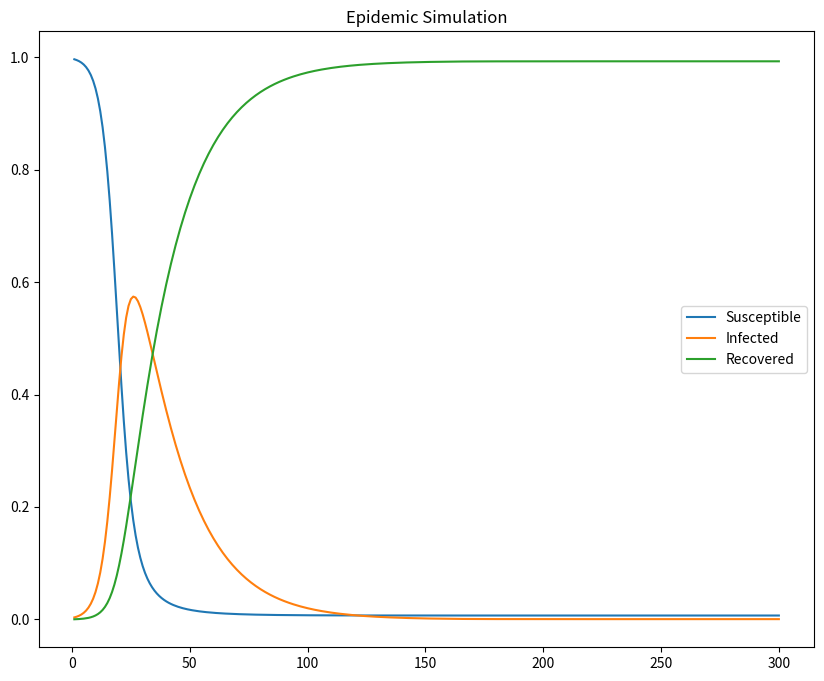

Reproduce this figure in Python. (Note: this script raises an exception after producing the figure.)
#!/usr/bin/env python3
# -*- coding: utf-8 -*-
"""
In this project, you will use functions to simulate the epidemic of a virus
within a region. 
@author: wenshudiao
"""

import numpy as np  
import matplotlib.pyplot as plt

#=============================================================================
#Section 1. set the model parameters
#=============================================================================
#1.1 set the random seed to 380 (pseudo randomness)
np.random.seed(380) # DO NOT CHANGE THE SEED

#1.2 create a population vector with five areas, population in areas are:
# areaA: 18000. areaB: 22000, areaC:50100,areaD,21010, areaE:25000
n_j = np.array([18000,22000,50100,21010,25000])

#1.3 use the random integer generation function in numpy to create a 5 x 5
# Origination-Destination flow matrix
# Set the lower limit to 1000, upper limit to 3,000 
od_matrix = np.random.randint(1000, 3001, (5, 5))


#1.4 same modal share across all regione (1)
alpha_vec = np.full(len(n_j),1) 
#1.5 same transmission rate across all regions
beta_vec = np.full(len(n_j),0.8) 
#1.6 same recover rate  across all regions
gamma_vec = np.full(len(n_j),0.05) 
#1.7 normal o-d flow
od_flow = od_matrix.copy()
#1.8 Have 300 iterations
days = 300



#=============================================================================
#Section 2. define the initial status table
#=============================================================================
# assume in the beginning, no recover or died yet, 
# infected proportion in areas are:
# areaA: 1%; areaB: 0.5%; areaC:0.1%; arerD:0%, areaE:0%

def start_detect(n_j,infect,immune):
    # create a new matrix called sir
    sir = np.zeros((5,3))
    # record the original condition in sir matrix
    sir[:,0] = n_j
    # store the change on infect and immute population separately
    infect_new = np.round(sir[:,0] * infect)
    immune_new = np.round(sir[:,0] * immune)
    # now everything is done, the simulation starts. move infection to group I
    sir[:,0] = sir[:,0] + infect_new - immune_new
    sir[:,1] += infect_new
    sir[:,2] += immune_new
    
    return sir

sir = start_detect(n_j, np.array([0.01, 0.005, 0.001, 0, 0]), 0)


#=============================================================================
#Section 3. Define a function to simulate the epidemic in this big region
#=============================================================================
# function input should include:
# n_j:              population vector
# initial status:   the initial status of the epidemic
# od_flow:          the 5 x 5 o-d matrix
# alpha_vec:        population density in each region
# beta_vec:         transmission rate in each region
# gamma_vec:        daily recover rate in each region
# days: total       iterations

# function return:
# susceptible_pop_norm: changes in the proportion of S group (aggregated)
# infected_pop_norm: changes in the proportion of  I group (aggregated)
# recovered_pop_norm: changes in the proportion of R group (aggregated)

def epidemic_sim(n_j, initial_status,od_flow, 
                 alpha_vec,beta_vec,gamma_vec,days):
    """
    Parameters
    ----------
    n_j : 5 x1 array
        total population in each area.
    initial_status : 5 x 3 array
        initial status
    alpha : 5 x 1 array
        modal share in each area
    beta : 5 x 1 array
        transmission rate in each area
    fatality: 5 x 1 array 
        daily fatality rate in each area
    gamma : 5 x 1 array
        recover rage in each area
    days: int
        total iterations

    Returns
    -------
    infected_pop_norm : List
        DESCRIPTION.
    susceptible_pop_norm : List
        DESCRIPTION.
    recovered_pop_norm : List
        DESCRIPTION.

    """
     
    #3.1 make copy of the initial sir table
    sir_sim = sir.copy()

    #3.2 create empty list to keep tracking the changes
    susceptible_pop_norm = []
    infected_pop_norm = []
    recovered_pop_norm = []
    dead_pop_norm = []
    
    #3.3. use total_days as the interator
    total_days = np.linspace(1,days,days)
    for day in total_days:
        
        ##3.4 figure out where those infected people go
        
        # normalize the sir table by calculating the percentage of each group
        sir_percent = sir_sim/n_j[:, np.newaxis]
        # assuming the infected people travel to all ares with the same probability:  
        infected_mat = np.array([sir_percent[:, 1],] * len(n_j)).transpose()
        # od_infected gives the flow of infected people. i.e., where they go         
        od_infected = np.round(od_flow * infected_mat)

        # "inflow infected" are those who will spread the disease to susceptible    
        inflow_infected =  od_infected.sum(axis = 0)# total infected inflow in each area
        inflow_infected =  np.round(inflow_infected * alpha_vec)# consider population density

        #3.5 calculate new_infect    
        new_infect = np.round((beta_vec * sir_sim[:,0] * inflow_infected) / 
                              (n_j + od_flow.sum(axis = 0) - od_flow.sum(axis = 1)))
 
        #3.6 set upper limit of the infected group (total susceptible)          
        new_infect = np.where(new_infect > sir_sim[:, 0], sir_sim[:, 0], new_infect)
    
        #3.7 calculate total number of people recovered        
        new_recovered = np.round(gamma_vec * sir_sim[:, 1])

    
        #3.8 remove new infections from susceptible group      
        sir_sim[:,0] -= new_infect

        #3.9 add new infections into infected group, 
        # also remove recovers from the infected group
        sir_sim[:,1] = sir_sim[:,1] + new_infect - new_recovered


        #3.10 add recovers to the recover group       
        sir_sim[:,2] += new_recovered


        #3.11 set lower limits of the groups (0 people)        
        sir_sim = np.maximum(sir_sim, 0)

                 
        #3.12 compute the normalized SIR matrix on aggregate level
        region_sum = np.sum(sir_sim, axis=0)
        region_sum_normalized = region_sum / np.sum(region_sum)
        s = region_sum_normalized[0]
        i = region_sum_normalized[1]
        r = region_sum_normalized[2]

        susceptible_pop_norm.append(s)
        infected_pop_norm.append(i)
        recovered_pop_norm.append(r)
        
    return [ susceptible_pop_norm, infected_pop_norm,recovered_pop_norm]





#3.13 call the function to simulate the epidemic
outcome = epidemic_sim(n_j, sir,od_flow, alpha_vec,beta_vec,gamma_vec,days)

#=============================================================================
#Section 4. define a function to visualize the simulation result
#=============================================================================
def sir_simulation_plot(outcome,days):
    fig = plt.figure(figsize=(10,8))
    ax = fig.add_subplot(1, 1, 1)
    ax.plot(np.linspace(1, days, days), outcome[0], label='Susceptible')
    ax.plot(np.linspace(1, days, days), outcome[1], label='Infected')
    ax.plot(np.linspace(1, days, days), outcome[2], label='Recovered')
    plt.legend()
    plt.title('Epidemic Simulation')
    plt.show()


sir_simulation_plot(outcome, days=days)
#=============================================================================
#Section 5. Policy evaluation
#=============================================================================
# Using the simulation model to evaluate the following policy targets
# Visualize the results, organize the plots in a 2x2 figure, each outcome on 
# one subplot.
policies = []
#Policy 1. do nothing (this should have been done in )
policies.append(epidemic_sim(n_j,sir,od_flow, alpha_vec,beta_vec, gamma_vec,days))

#Policy 2. reduce the o-d flow by 50%, all other arguments stay unchanged
policies.append(epidemic_sim(n_j,sir,od_matrix * 0.5, alpha_vec,beta_vec, gamma_vec,days))

#Policy 3. reduce the o-d flow by 80%, all other arguments stay unchanged
policies.append(epidemic_sim(n_j,sir,od_matrix * 0.8, alpha_vec,beta_vec, gamma_vec,days))

#Policy 4. reduce the o-d flow by 80%, reduce beta by 50%, all other the same
policies.append(epidemic_sim(n_j,sir,od_matrix * 0.8, alpha_vec,beta_vec * 0.5, gamma_vec,days))



plt.style.use('seaborn-whitegrid')

def sir_simulation_plot_all(outcome, days):

    plt.plot(np.linspace(1, days,days), outcome[0], label = 'Susceptible')
    plt.plot(np.linspace(1, days,days), outcome[1], label = 'Infected')
    plt.plot(np.linspace(1, days,days), outcome[2], label = 'Recovered')

    plt.legend()
    
fig = plt.figure(figsize = (20, 16))
for i in range(len(policies)):
    ax = fig.add_subplot(2, 2, (i+1))
    ax.set_title('Policy %s ' %(i+1))
    ax = sir_simulation_plot_all(policies[i],300)
plt.show()
